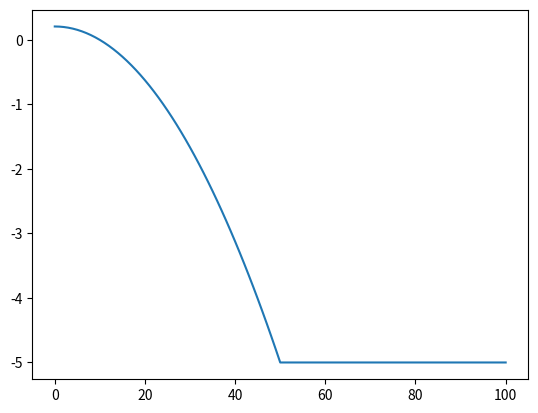

This chart was generated by the following Python code:
import matplotlib
import matplotlib.pyplot as plt 
import numpy as np

def distance_reward(distance):
    assert distance >= 0
    if distance < 50:
        return (-5/2400)*distance**2 + 5/24
    else:
        return -5

a = np.linspace(0,100,101)
vecfunc = np.vectorize(distance_reward)
b = vecfunc(a)
plt.plot(b)
plt.show()